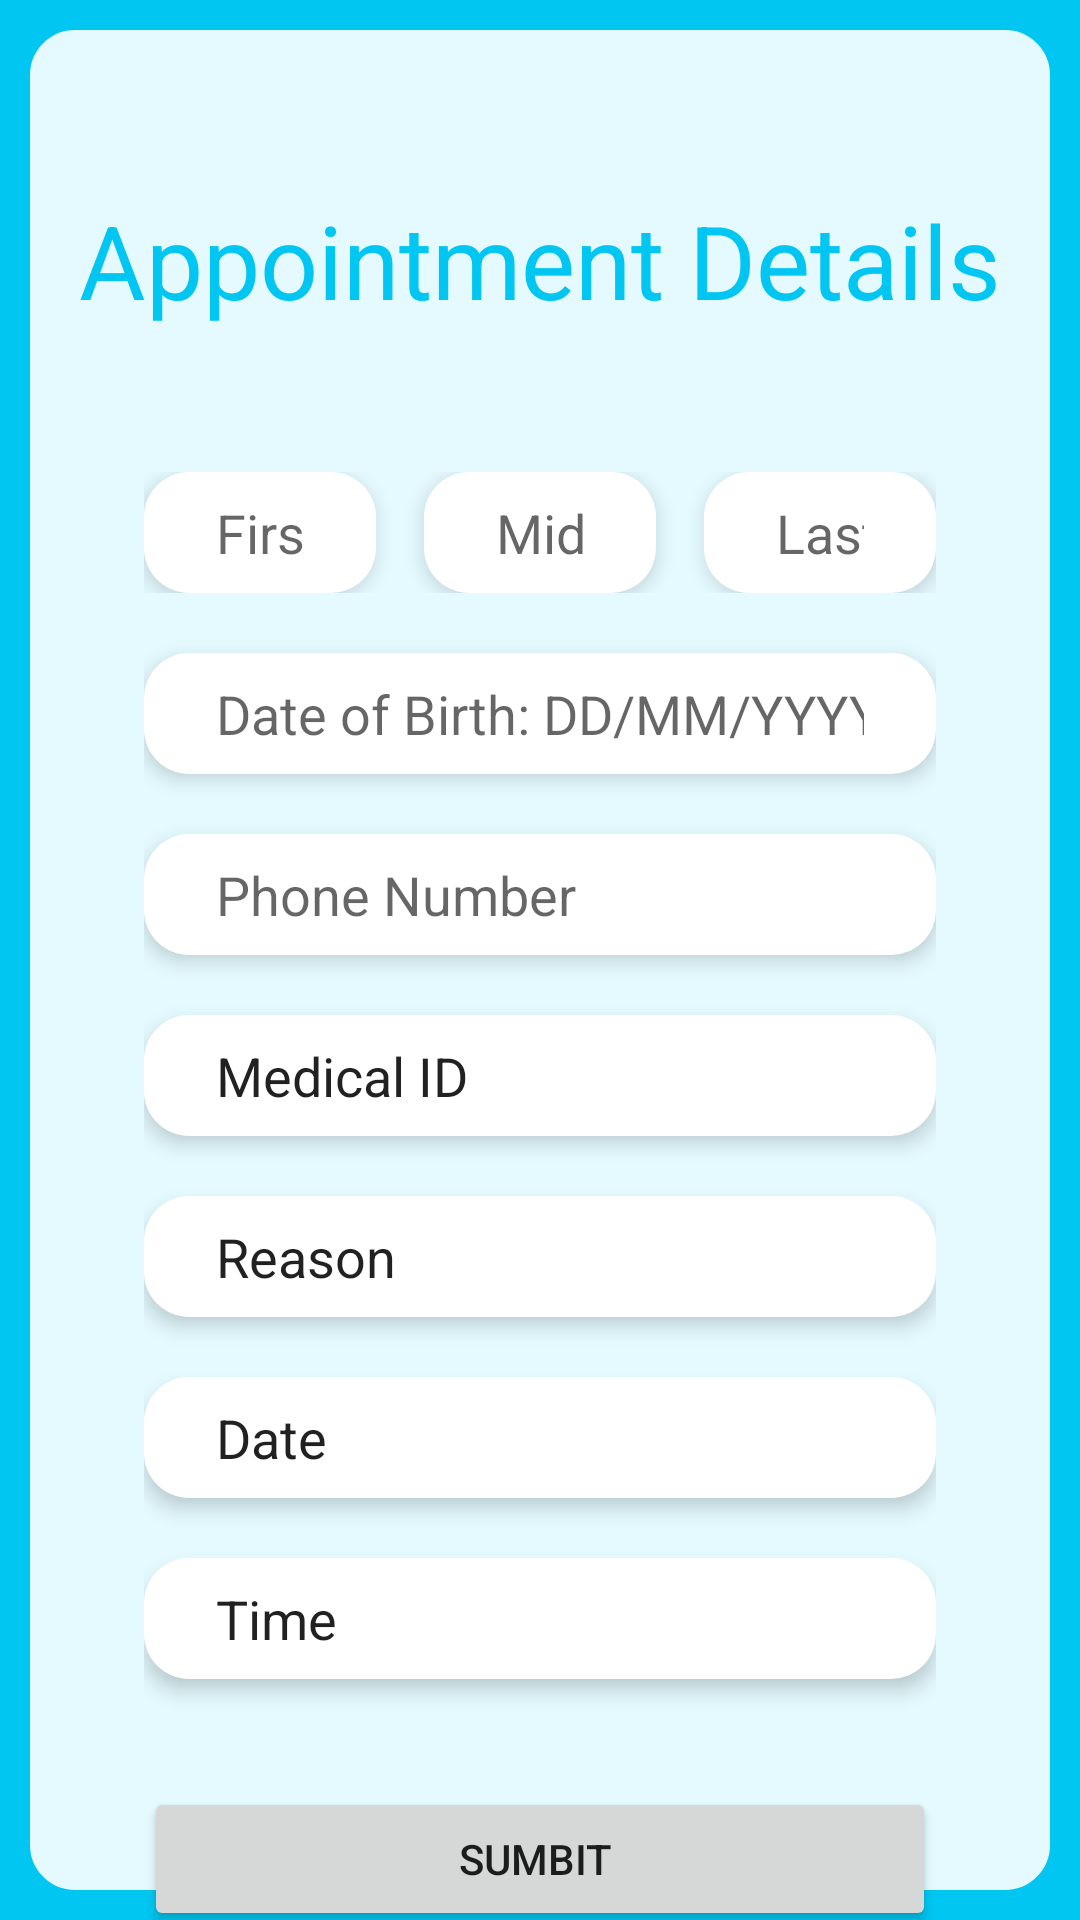

This screen was rendered from an Android layout file. Write that file and the resources it references.
<!-- AndroidManifest.xml: application theme Theme.CSC179_Patient_Tracker_App -->
<!-- res/layout/fragment_appoimentdeatils.xml -->
<?xml version="1.0" encoding="utf-8"?>
<androidx.constraintlayout.widget.ConstraintLayout xmlns:android="http://schemas.android.com/apk/res/android"
    xmlns:app="http://schemas.android.com/apk/res-auto"
    xmlns:tools="http://schemas.android.com/tools"
    android:id="@+id/main"
    android:layout_width="match_parent"
    android:layout_height="match_parent"
    android:background="@drawable/layout_border"
    tools:context=".AppoimentdeatilsActivity">

    <LinearLayout
        android:layout_width="wrap_content"
        android:layout_height="wrap_content"
        android:layout_gravity="center"
        android:layout_marginBottom="16dp"
        android:gravity="center"
        android:orientation="horizontal"
        app:layout_constraintBottom_toBottomOf="parent"
        app:layout_constraintEnd_toEndOf="parent"
        app:layout_constraintStart_toStartOf="parent" />

    <TextView
        android:id="@+id/textView5"
        android:layout_width="wrap_content"
        android:layout_height="wrap_content"
        android:layout_marginTop="64dp"
        android:layout_marginBottom="48dp"
        android:text="Appointment Details"
        android:textColor="@color/primary_blue"
        android:textSize="34sp"
        app:layout_constraintBottom_toTopOf="@+id/linearLayout"
        app:layout_constraintEnd_toEndOf="parent"
        app:layout_constraintStart_toStartOf="parent"
        app:layout_constraintTop_toTopOf="parent" />

    <LinearLayout
        android:id="@+id/linearLayout"
        android:layout_width="0dp"
        android:layout_height="wrap_content"
        android:layout_marginStart="48dp"
        android:layout_marginTop="48dp"
        android:layout_marginEnd="48dp"
        android:divider="@drawable/form_divider"
        android:orientation="vertical"
        android:showDividers="middle"
        app:layout_constraintEnd_toEndOf="parent"
        app:layout_constraintStart_toStartOf="parent"
        app:layout_constraintTop_toBottomOf="@+id/textView5">

        <LinearLayout
            android:layout_width="match_parent"
            android:layout_height="match_parent"
            android:orientation="horizontal">

            <EditText
                android:id="@+id/et_firstName"
                android:layout_width="wrap_content"
                android:layout_height="wrap_content"
                android:layout_weight="1"
                android:ems="10"
                android:hint="@string/FirstName"
                android:inputType="text" />

            <EditText
                android:id="@+id/et_middleName"
                android:layout_width="wrap_content"
                android:layout_height="wrap_content"
                android:layout_marginStart="16dp"
                android:layout_marginEnd="16dp"
                android:layout_weight="1"
                android:ems="10"
                android:hint="@string/MiddleName"
                android:inputType="text" />

            <EditText
                android:id="@+id/et_lastName"
                android:layout_width="wrap_content"
                android:layout_height="wrap_content"
                android:layout_weight="1"
                android:ems="10"
                android:hint="@string/LastName"
                android:inputType="text" />
        </LinearLayout>

        <EditText
            android:id="@+id/et_dob"
            android:layout_width="match_parent"
            android:layout_height="wrap_content"
            android:ems="10"
            android:hint="@string/DOB"
            android:inputType="date" />

        <EditText
            android:id="@+id/et_phonenumber"
            android:layout_width="match_parent"
            android:layout_height="wrap_content"
            android:ems="10"
            android:hint="@string/PhoneNumber"
            android:inputType="phone" />

        <EditText
            android:id="@+id/editTextText2"
            android:layout_width="match_parent"
            android:layout_height="wrap_content"
            android:ems="10"
            android:inputType="text"
            android:text="Medical ID" />

        <EditText
            android:id="@+id/et_reason"
            android:layout_width="match_parent"
            android:layout_height="wrap_content"
            android:ems="10"
            android:inputType="text"
            android:text="Reason " />

        <EditText
            android:id="@+id/editTextText5"
            android:layout_width="match_parent"
            android:layout_height="wrap_content"
            android:ems="10"
            android:inputType="text"
            android:text="Date " />

        <EditText
            android:id="@+id/editTextText6"
            android:layout_width="match_parent"
            android:layout_height="wrap_content"
            android:ems="10"
            android:inputType="text"
            android:text="Time " />

        <Button
            android:id="@+id/btn_submit"
            android:layout_width="match_parent"
            android:layout_height="wrap_content"
            android:layout_marginTop="16dp"
            android:text="Sumbit " />

    </LinearLayout>

    <LinearLayout
        android:layout_width="match_parent"
        android:layout_height="match_parent"
        android:orientation="horizontal" />

</androidx.constraintlayout.widget.ConstraintLayout>
<!-- resources referenced by this layout -->
<resources>
  <color name="primary_blue">#FF00C6F1</color>
  <!-- drawable form_divider (drawable) -->
  <?xml version="1.0" encoding="utf-8"?>
  <shape xmlns:android="http://schemas.android.com/apk/res/android">
  
      <size android:height="20dp" />
  </shape>
  <!-- drawable layout_border (drawable) -->
  <?xml version="1.0" encoding="utf-8"?>
  <layer-list xmlns:android="http://schemas.android.com/apk/res/android">
      <item>
          <shape>
              <solid android:color="@color/primary_blue" />
          </shape>
      </item>
      <item>
          <shape>
              <solid android:color="@color/light_blue" />
              <stroke android:width="10dip" android:color="@color/primary_blue" />
              <corners android:radius="20dip" />
          </shape>
      </item>
  </layer-list>
  <string name="DOB">Date of Birth:  DD/MM/YYYY</string>
  <string name="FirstName">First Name</string>
  <string name="LastName">Last Name</string>
  <string name="MiddleName">Middle Name</string>
  <string name="PhoneNumber">Phone Number</string>
  <style name="Theme.CSC179_Patient_Tracker_App" parent="Theme.MaterialComponents.DayNight.NoActionBar">
          
          <item name="colorPrimary">@color/primary_blue</item>
          <item name="colorPrimaryVariant">@color/purple_700</item>
          <item name="colorOnPrimary">@color/white</item>
          
          <item name="colorSecondary">@color/teal_200</item>
          <item name="colorSecondaryVariant">@color/teal_700</item>
          <item name="colorOnSecondary">@color/black</item>
          
          <item name="android:statusBarColor">?attr/colorPrimaryVariant</item>
          
          <item name="android:colorBackground">@color/light_blue</item>
          <item name="editTextStyle">@style/editTextStyle</item>
      </style>
  <color name="light_blue">#FFE4FAFF</color>
  <color name="purple_700">#FF3700B3</color>
  <color name="white">#FFFFFFFF</color>
  <color name="teal_200">#FF03DAC5</color>
  <color name="teal_700">#FF018786</color>
  <color name="black">#FF000000</color>
  <style name="editTextStyle" parent="Widget.AppCompat.EditText">
          <item name="android:elevation">4dp</item>
          <item name="android:background">@drawable/rounded_edittext</item>
      </style>
  <!-- drawable rounded_edittext (drawable) -->
  <?xml version="1.0" encoding="utf-8"?>
  <shape xmlns:android="http://schemas.android.com/apk/res/android"
      android:shape="rectangle"
      >
      <solid android:color="#FFFFFF" />
      <corners
          android:bottomRightRadius="15dp"
          android:bottomLeftRadius="15dp"
          android:topLeftRadius="15dp"
          android:topRightRadius="15dp"
          />
  
      <padding
          android:left="24dp"
          android:top="8dp"
          android:bottom="8dp"
          android:right="24dp" />
  
  </shape>
</resources>
